Run: headless pygame with SDL's dummy video driver; simulated clock (each Clock.tick advances the game by its frame time, no real sleeping); random seed 0; keys injected as events and as key.get_pressed() state; no mouse input.
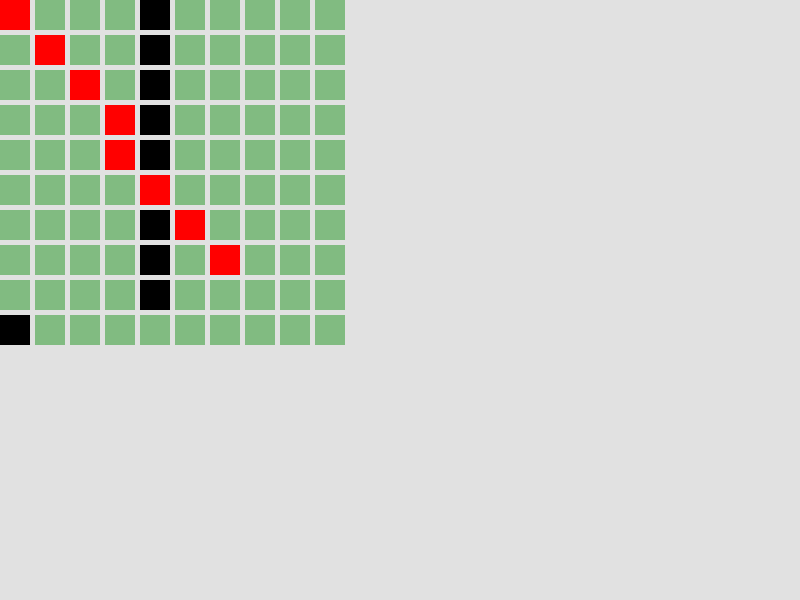
Frame 1 of 4 · flips 1–60 · no input
Frame 2 of 4 · flips 61–180 · tapped SPACE, RETURN · held RIGHT (→), D · screen unchanged from frame 1, image omitted
Frame 3 of 4 · flips 181–300 · held DOWN (↓), S · screen unchanged from frame 2, image omitted
Frame 4 of 4 · flips 301–420 · held LEFT (←), A, UP (↑), W · screen unchanged from frame 3, image omitted

The pygame program that drew these frames:

import pygame, sys
from pygame.locals import *

BLACK = (0, 0, 0)
WHITE = (255, 255, 255)
GREEN = (129, 187, 129)
GRAY = (225, 225, 225)
RED = (255, 0, 0)
DISPLAY_SURFACE = pygame.display.set_mode((10 * 80, 10 * 60))
DISPLAY_SURFACE.fill(GRAY)



class Node():
    """A node class for A* Pathfinding"""

    def __init__(self, parent=None, position=None):
        self.parent = parent
        self.position = position

        self.g = 0
        self.h = 0
        self.f = 0

    def __eq__(self, other):
        return self.position == other.position


def astar(maze, start, end):
    """Returns a list of tuples as a path from the given start to the given end in the given maze"""

    # Create start and end node
    start_node = Node(None, start)
    start_node.g = start_node.h = start_node.f = 0
    end_node = Node(None, end)
    end_node.g = end_node.h = end_node.f = 0

    # Initialize both open and closed list
    open_list = []
    closed_list = []

    # Add the start node
    open_list.append(start_node)

    # Loop until you find the end
    while len(open_list) > 0:

        # Get the current node
        current_node = open_list[0]
        current_index = 0
        for index, item in enumerate(open_list):
            if item.f < current_node.f:
                current_node = item
                current_index = index

        # Pop current off open list, add to closed list
        open_list.pop(current_index)
        closed_list.append(current_node)

        # Found the goal
        if current_node == end_node:
            path = []
            current = current_node
            while current is not None:
                path.append(current.position)
                current = current.parent
            return path[::-1] # Return reversed path

        # Generate children
        children = []
        for new_position in [(0, -1), (0, 1), (-1, 0), (1, 0), (-1, -1), (-1, 1), (1, -1), (1, 1)]: # Adjacent squares

            # Get node position
            node_position = (current_node.position[0] + new_position[0], current_node.position[1] + new_position[1])

            # Make sure within range
            if node_position[0] > (len(maze) - 1) or node_position[0] < 0 or node_position[1] > (len(maze[len(maze)-1]) -1) or node_position[1] < 0:
                continue

            # Make sure walkable terrain
            if maze[node_position[0]][node_position[1]] != 0:
                continue

            # Create new node
            new_node = Node(current_node, node_position)

            # Append
            children.append(new_node)

        # Loop through children
        for child in children:

            # Child is on the closed list
            for closed_child in closed_list:
                if child == closed_child:
                    continue

            # Create the f, g, and h values
            child.g = current_node.g + 1
            child.h = ((child.position[0] - end_node.position[0]) ** 2) + ((child.position[1] - end_node.position[1]) ** 2)
            child.f = child.g + child.h

            # Child is already in the open list
            for open_node in open_list:
                if child == open_node and child.g > open_node.g:
                    continue

            # Add the child to the open list
            open_list.append(child)


def main():


    maze = [[0, 0, 0, 0, 1, 0, 0, 0, 0, 0],
            [0, 0, 0, 0, 1, 0, 0, 0, 0, 0],
            [0, 0, 0, 0, 1, 0, 0, 0, 0, 0],
            [0, 0, 0, 0, 1, 0, 0, 0, 0, 0],
            [0, 0, 0, 0, 1, 0, 0, 0, 0, 0],
            [0, 0, 0, 0, 0, 0, 0, 0, 0, 0],
            [0, 0, 0, 0, 1, 0, 0, 0, 0, 0],
            [0, 0, 0, 0, 1, 0, 0, 0, 0, 0],
            [0, 0, 0, 0, 1, 0, 0, 0, 0, 0],
            [1, 0, 0, 0, 0, 0, 0, 0, 0, 0]]
   # pygame.draw.rect(DISPLAY_SURFACE, BLACK, (0, 0, 50, 50)) #wspolrzedne x,y; wielkosc prostokątu
    wartosci_i = 0
    wartosci_j = 0
    for i in maze:
        wartosci_j = 0
        for j in i:
            if j == 1:
                pygame.draw.rect(DISPLAY_SURFACE, BLACK, (wartosci_j, wartosci_i, 30, 30))
            else:
                pygame.draw.rect(DISPLAY_SURFACE, GREEN, (wartosci_j, wartosci_i, 30, 30))

            wartosci_j = wartosci_j + 35
        wartosci_i = wartosci_i + 35

    start = (0, 0)
    end = (7, 6)

    path = astar(maze, start, end)
    print(path)
    for krotka in path:
        pygame.draw.rect(DISPLAY_SURFACE, RED, (krotka[1]*35,krotka[0]*35, 30, 30))
    while True:
        for event in pygame.event.get():
            if event.type == QUIT:
                pygame.quit()
                sys.exit()
        pygame.display.update()


if __name__ == '__main__':
    main()
